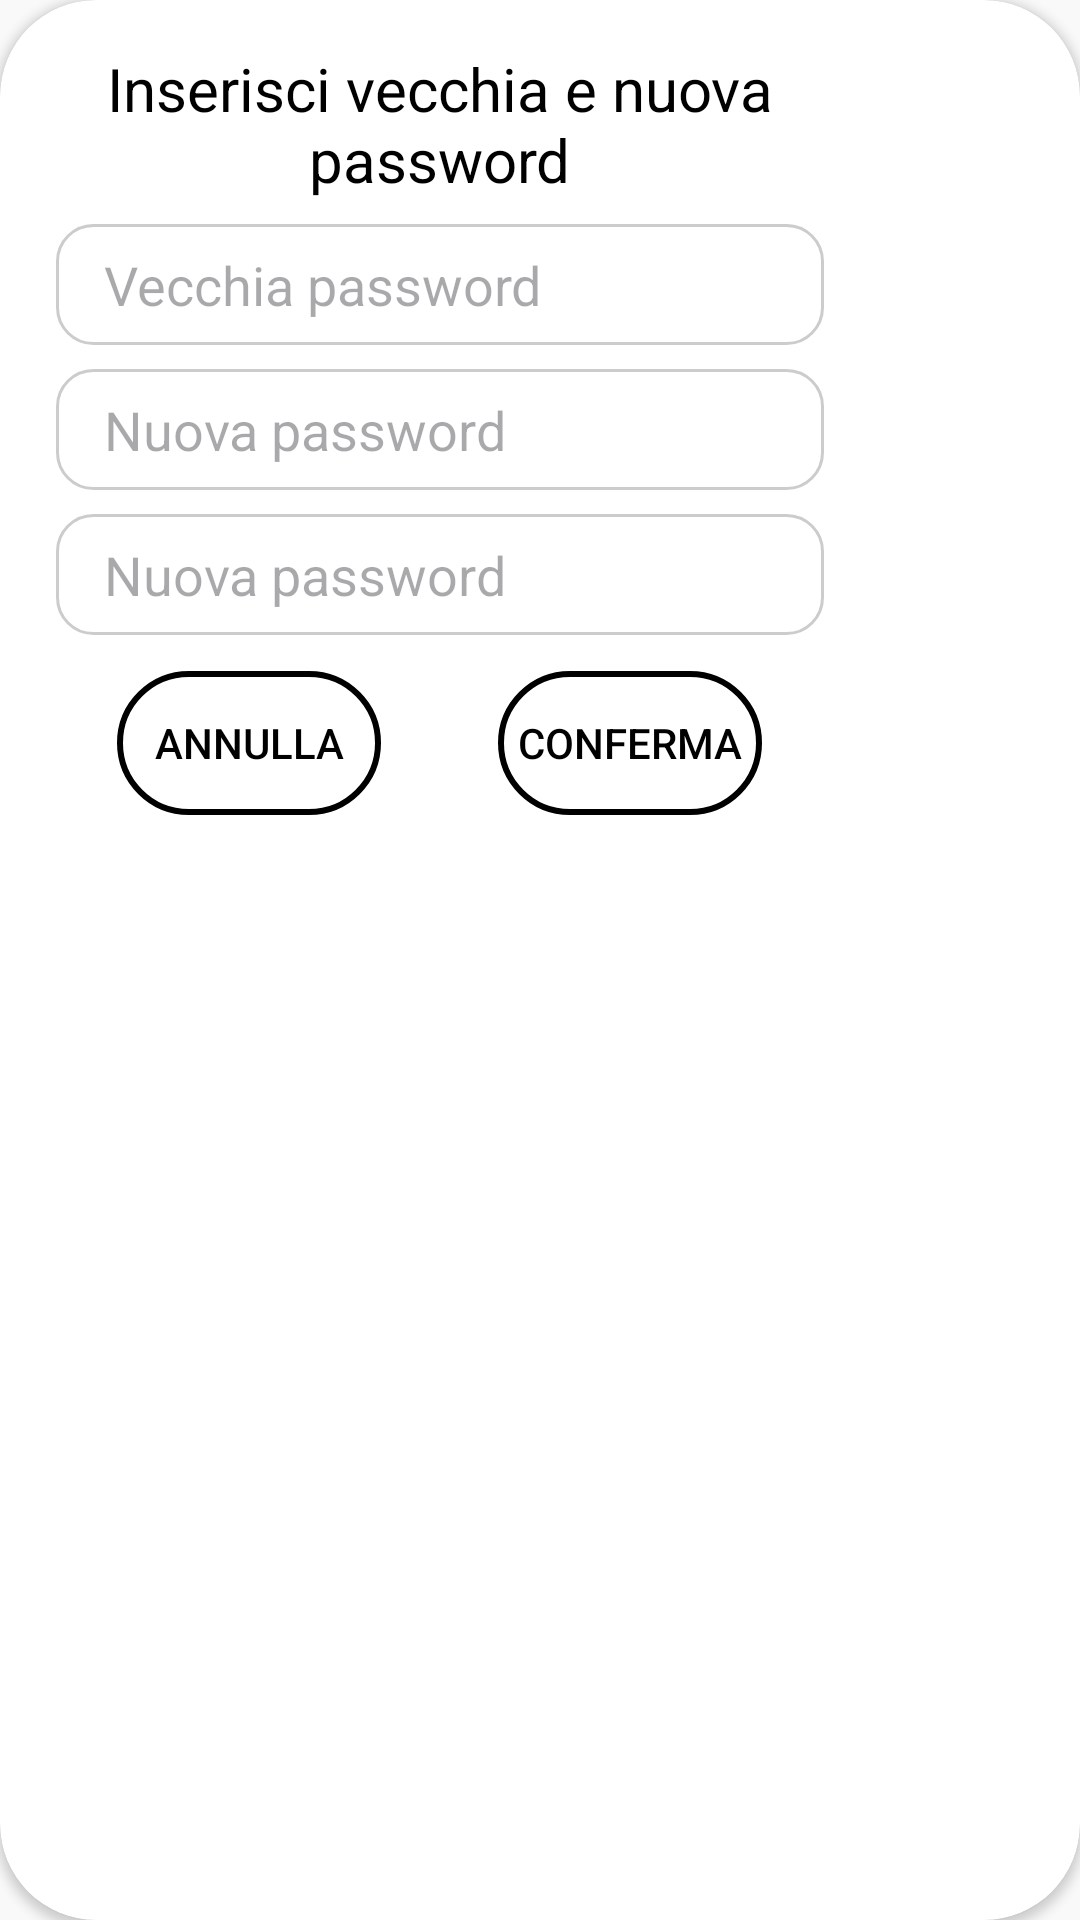

Here is an Android app screen rendered from its layout file. Give the layout XML and the strings, colors and styles it references.
<!-- AndroidManifest.xml: application theme Base.Theme.Handy_Shopping -->
<!-- res/layout/change_password_dialog.xml -->
<?xml version="1.0" encoding="utf-8"?>
<androidx.cardview.widget.CardView xmlns:android="http://schemas.android.com/apk/res/android"
    xmlns:app="http://schemas.android.com/apk/res-auto"
    android:layout_width="wrap_content"
    android:layout_height="wrap_content"
    app:cardCornerRadius="32dp"
    android:layout_gravity="center"
    android:background="@drawable/button_border"
    android:backgroundTint="@color/white">

    <androidx.constraintlayout.widget.ConstraintLayout
        android:layout_width="293dp"
        android:layout_height="295dp"
        android:backgroundTint="#0DEFD4">


        <TextView
            android:id="@+id/textView"
            android:layout_width="wrap_content"
            android:layout_height="wrap_content"
            android:layout_marginTop="16dp"
            android:gravity="center"
            android:text="@string/inserisci_vecchia_e_nuova_password"
            android:textColor="@color/black"
            android:textSize="20sp"
            app:layout_constraintEnd_toEndOf="parent"
            app:layout_constraintStart_toStartOf="parent"
            app:layout_constraintTop_toTopOf="parent" />

        <EditText
            android:id="@+id/vecchiaPassword"
            android:layout_width="256dp"
            android:layout_height="wrap_content"
            android:layout_marginTop="8dp"
            android:background="@drawable/rounded_edittext"
            android:hint="@string/vecchia_password"
            android:inputType="textPassword"
            app:layout_constraintEnd_toEndOf="parent"
            app:layout_constraintStart_toStartOf="parent"
            app:layout_constraintTop_toBottomOf="@+id/textView" />

        <EditText
            android:id="@+id/nuovaPassword"
            android:layout_width="256dp"
            android:layout_height="wrap_content"
            android:layout_marginTop="8dp"
            android:background="@drawable/rounded_edittext"
            android:hint="@string/nuova_password"
            android:inputType="textPassword"
            app:layout_constraintEnd_toEndOf="parent"
            app:layout_constraintStart_toStartOf="parent"
            app:layout_constraintTop_toBottomOf="@+id/vecchiaPassword" />

        <EditText
            android:id="@+id/nuovaPassword2"
            android:layout_width="256dp"
            android:layout_height="wrap_content"
            android:layout_marginTop="8dp"
            android:background="@drawable/rounded_edittext"
            android:hint="@string/nuova_password"
            android:inputType="textPassword"
            app:layout_constraintEnd_toEndOf="parent"
            app:layout_constraintStart_toStartOf="parent"
            app:layout_constraintTop_toBottomOf="@+id/nuovaPassword" />


        <Button
            android:id="@+id/btnAnnulla"
            android:layout_width="wrap_content"
            android:layout_height="wrap_content"
            android:layout_marginTop="12dp"
            android:background="@drawable/button_border"
            android:text="Annulla"
            android:textColor="@color/black"
            app:backgroundTint="@color/black"
            app:layout_constraintEnd_toStartOf="@+id/btnConferma"
            app:layout_constraintStart_toStartOf="parent"
            app:layout_constraintTop_toBottomOf="@+id/nuovaPassword2" />

        <Button
            android:id="@+id/btnConferma"
            android:layout_width="wrap_content"
            android:layout_height="wrap_content"
            android:layout_marginTop="12dp"
            android:background="@drawable/button_border"
            android:text="Conferma"
            android:textColor="@color/black"
            app:backgroundTint="@color/black"
            app:layout_constraintEnd_toEndOf="parent"
            app:layout_constraintStart_toEndOf="@+id/btnAnnulla"
            app:layout_constraintTop_toBottomOf="@+id/nuovaPassword2" />

        <ImageView
            android:id="@+id/visible1"
            android:layout_width="24dp"
            android:layout_height="24dp"
            android:src="@drawable/view"
            android:layout_marginEnd="8dp"
            app:layout_constraintBottom_toBottomOf="@+id/vecchiaPassword"
            app:layout_constraintEnd_toEndOf="@+id/vecchiaPassword"
            app:layout_constraintTop_toTopOf="@+id/vecchiaPassword" />

        <ImageView
            android:id="@+id/visible2"
            android:layout_width="24dp"
            android:layout_height="24dp"
            android:src="@drawable/view"
            android:layout_marginEnd="8dp"
            app:layout_constraintBottom_toBottomOf="@+id/nuovaPassword"
            app:layout_constraintEnd_toEndOf="@+id/nuovaPassword"
            app:layout_constraintTop_toTopOf="@+id/nuovaPassword"/>
        <ImageView
            android:id="@+id/visible3"
            android:layout_width="24dp"
            android:layout_height="24dp"
            android:src="@drawable/view"
            android:layout_marginEnd="8dp"
            app:layout_constraintBottom_toBottomOf="@+id/nuovaPassword2"
            app:layout_constraintEnd_toEndOf="@+id/nuovaPassword2"
            app:layout_constraintTop_toTopOf="@+id/nuovaPassword2"/>

        <ImageView
            android:id="@+id/hidden1"
            android:layout_width="24dp"
            android:layout_height="24dp"
            android:src="@drawable/hidden"
            android:layout_marginEnd="8dp"
            android:visibility="gone"
            app:layout_constraintBottom_toBottomOf="@+id/vecchiaPassword"
            app:layout_constraintEnd_toEndOf="@+id/vecchiaPassword"
            app:layout_constraintTop_toTopOf="@+id/vecchiaPassword" />
        <ImageView
            android:id="@+id/hidden2"
            android:layout_width="24dp"
            android:layout_height="24dp"
            android:src="@drawable/hidden"
            android:layout_marginEnd="8dp"
            android:visibility="gone"
            app:layout_constraintBottom_toBottomOf="@+id/nuovaPassword"
            app:layout_constraintEnd_toEndOf="@+id/nuovaPassword"
            app:layout_constraintTop_toTopOf="@+id/nuovaPassword"/>
        <ImageView
            android:id="@+id/hidden3"
            android:layout_width="24dp"
            android:layout_height="24dp"
            android:src="@drawable/hidden"
            android:layout_marginEnd="8dp"
            android:visibility="gone"
            app:layout_constraintBottom_toBottomOf="@+id/nuovaPassword2"
            app:layout_constraintEnd_toEndOf="@+id/nuovaPassword2"
            app:layout_constraintTop_toTopOf="@+id/nuovaPassword2"/>

    </androidx.constraintlayout.widget.ConstraintLayout>


</androidx.cardview.widget.CardView>
<!-- resources referenced by this layout -->
<resources>
  <color name="black">#FF000000</color>
  <color name="white">#FFFFFFFF</color>
  <!-- drawable button_border (drawable) -->
  <?xml version="1.0" encoding="utf-8"?>
  <shape xmlns:android="http://schemas.android.com/apk/res/android">
      <solid android:color="@color/transparent" />
      <corners android:radius="25dp" />
      <stroke android:width="2dp" android:color="@color/black"/>
  </shape>
  <!-- drawable rounded_edittext (drawable) -->
  <?xml version="1.0" encoding="utf-8"?>
  <shape xmlns:android="http://schemas.android.com/apk/res/android">
      <solid android:color="@android:color/white"/>
      <corners android:radius="12dp"/>
      <padding android:left="16dp" android:top="8dp" android:right="16dp" android:bottom="8dp"/>
      <stroke android:width="1dp" android:color="#CCCCCC"/>
  </shape>
  <string name="inserisci_vecchia_e_nuova_password">Inserisci vecchia e nuova password</string>
  <string name="nuova_password">Nuova password</string>
  <string name="vecchia_password">Vecchia password</string>
  <color name="transparent">#00000000 </color>
  <color name="md_theme_primary">#000000</color>
  <color name="md_theme_onPrimary">#FFFFFF</color>
  <color name="md_theme_primaryContainer">#262626</color>
  <color name="md_theme_onPrimaryContainer">#B1B1B1</color>
  <color name="md_theme_secondary">#5E5E5E</color>
  <color name="md_theme_onSecondary">#FFFFFF</color>
  <color name="md_theme_secondaryContainer">#9E9E9E</color>
  <color name="md_theme_onSecondaryContainer">#101111</color>
  <color name="md_theme_tertiary">#000000</color>
  <color name="md_theme_onTertiary">#FFFFFF</color>
  <color name="md_theme_tertiaryContainer">#262626</color>
  <color name="md_theme_onTertiaryContainer">#B1B1B1</color>
  <color name="md_theme_error">#BA1A1A</color>
  <color name="md_theme_onError">#FFFFFF</color>
  <color name="md_theme_errorContainer">#FFDAD6</color>
  <color name="md_theme_onErrorContainer">#410002</color>
  <color name="md_theme_background">#F9F9F9</color>
  <color name="md_theme_onBackground">#1B1B1B</color>
  <color name="md_theme_surface">#F9F9F9</color>
  <color name="md_theme_onSurface">#1B1B1B</color>
  <color name="md_theme_surfaceVariant">#EBE0E1</color>
  <color name="md_theme_onSurfaceVariant">#4C4546</color>
  <color name="md_theme_outline">#7E7576</color>
  <color name="md_theme_outlineVariant">#CFC4C5</color>
  <color name="md_theme_inverseSurface">#303030</color>
  <color name="md_theme_inverseOnSurface">#F1F1F1</color>
  <color name="md_theme_inversePrimary">#C6C6C6</color>
  <color name="md_theme_primaryFixed">#E2E2E2</color>
  <color name="md_theme_onPrimaryFixed">#1B1B1B</color>
  <color name="md_theme_primaryFixedDim">#C6C6C6</color>
  <color name="md_theme_onPrimaryFixedVariant">#474747</color>
  <color name="md_theme_secondaryFixed">#E3E2E2</color>
  <color name="md_theme_onSecondaryFixed">#1B1C1C</color>
  <color name="md_theme_secondaryFixedDim">#C7C6C6</color>
  <color name="md_theme_onSecondaryFixedVariant">#464747</color>
  <color name="md_theme_tertiaryFixed">#E2E2E2</color>
  <color name="md_theme_onTertiaryFixed">#1B1B1B</color>
  <color name="md_theme_tertiaryFixedDim">#C6C6C6</color>
  <color name="md_theme_onTertiaryFixedVariant">#474747</color>
  <color name="md_theme_surfaceDim">#DADADA</color>
  <color name="md_theme_surfaceBright">#F9F9F9</color>
  <color name="md_theme_surfaceContainerLowest">#FFFFFF</color>
  <color name="md_theme_surfaceContainerLow">#F3F3F3</color>
  <color name="md_theme_surfaceContainer">#EEEEEE</color>
  <color name="md_theme_surfaceContainerHigh">#E8E8E8</color>
  <color name="md_theme_surfaceContainerHighest">#E2E2E2</color>
</resources>
